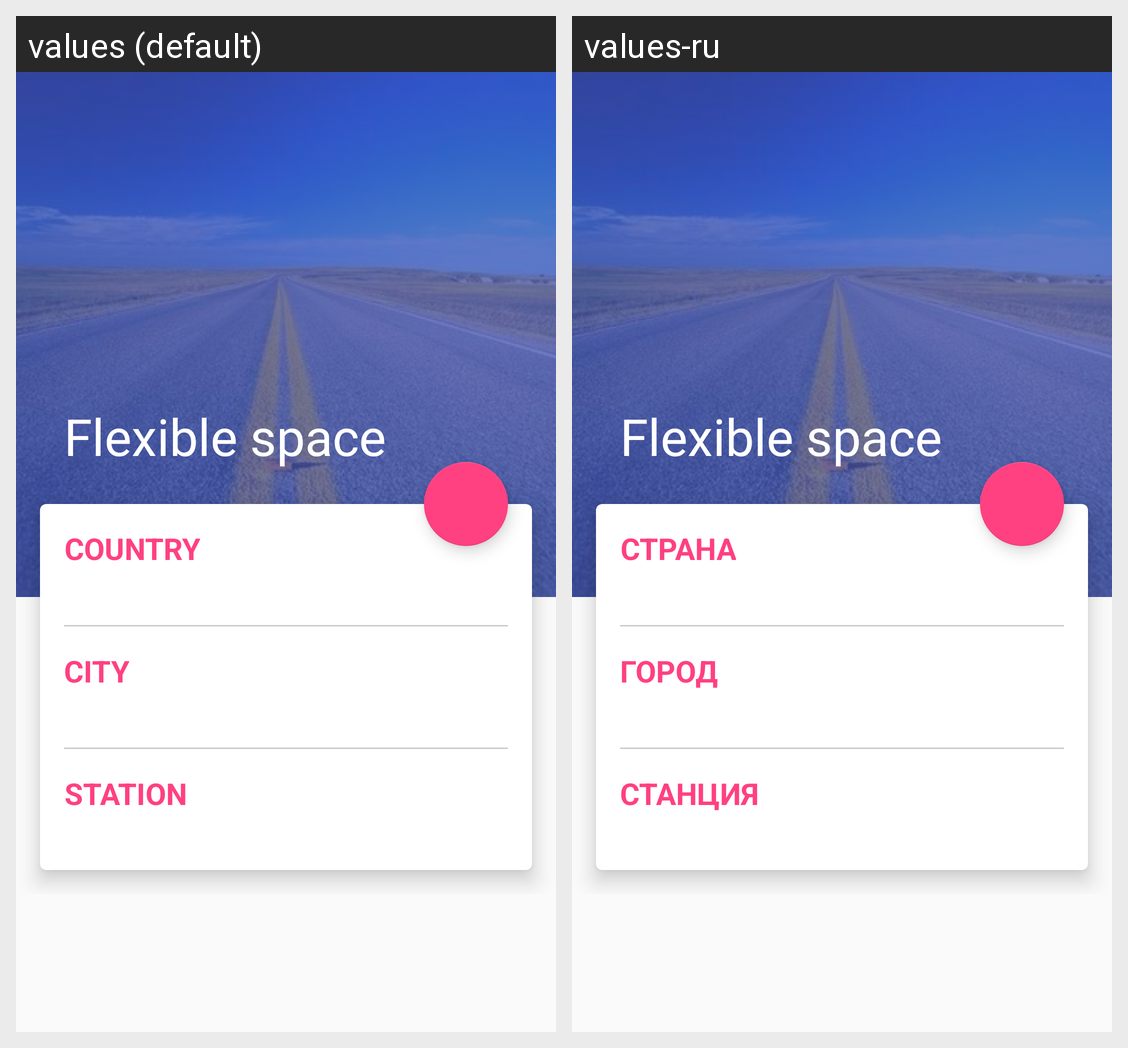

Strings drawn on this Android screen and how each of the app's shown locales translates them:
Android screen res/layout/activity_station_info.xml rendered under 2 locales, left to right: values (default), values-ru. Device: Nexus 5 (rendered at 1080×1920; each locale shown at half size, 540×960, under a caption strip naming it); theme AppTheme.NoActionBar.
Strings drawn on this screen, with the default value and each locale's value (text and hints the layout hard-codes, and strings that could not be matched under every locale, appear in the picture but are not listed):

country
  values: COUNTRY
  values-ru: СТРАНА

city
  values: CITY
  values-ru: ГОРОД

station
  values: STATION
  values-ru: СТАНЦИЯ
